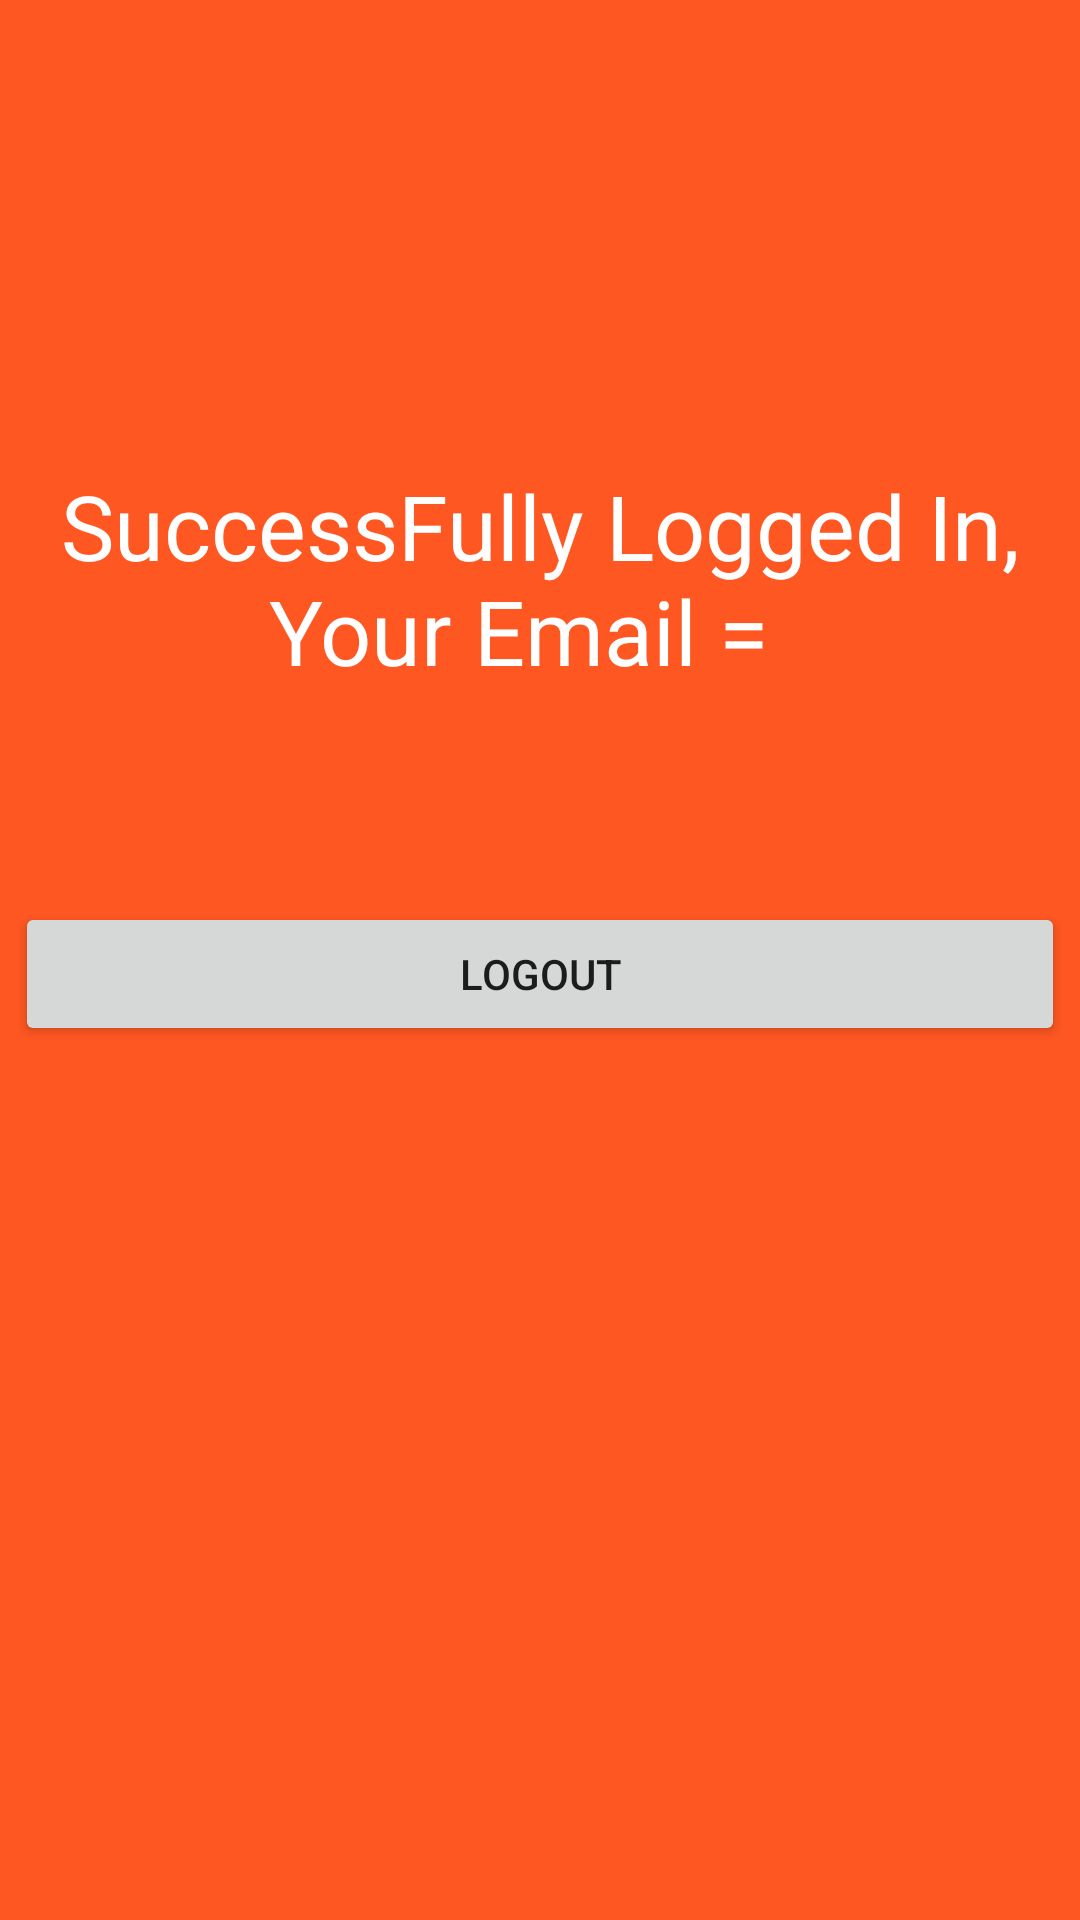

Here is an Android app screen rendered from its layout file. Give the layout XML and the strings, colors and styles it references.
<!-- AndroidManifest.xml: application theme Theme.MysqlApplication -->
<!-- res/layout/activity_dashboard.xml -->
<?xml version="1.0" encoding="utf-8"?>
<RelativeLayout xmlns:android="http://schemas.android.com/apk/res/android"
    xmlns:tools="http://schemas.android.com/tools"
    android:id="@+id/activity_dashboard"
    android:layout_width="match_parent"
    android:layout_height="match_parent"
    android:background="#FF5722"
    android:padding="5dp"
    tools:context="com.example.mysqlapplication.DashboardActivity">

    <TextView
        android:text="SuccessFully Logged In, Your Email =  "
        android:layout_width="wrap_content"
        android:layout_height="wrap_content"
        android:layout_alignParentTop="true"
        android:layout_centerHorizontal="true"
        android:layout_marginTop="150dp"
        android:id="@+id/textView"
        android:textColor="#ffffff"
        android:textSize="30dp"
        android:gravity="center"
        />

    <TextView
        android:text=""
        android:layout_width="wrap_content"
        android:layout_height="wrap_content"
        android:layout_centerHorizontal="true"
        android:id="@+id/EmailShow"
        android:textColor="#ffffff"
        android:textSize="30dp"
        android:gravity="center"
        android:layout_below="@+id/textView"/>

    <Button
        android:layout_marginTop="30dp"
        android:layout_width="fill_parent"
        android:layout_below="@+id/EmailShow"
        android:layout_height="wrap_content"
        android:id="@+id/button"
        android:text="Logout"/>

</RelativeLayout>
<!-- resources referenced by this layout -->
<resources>
  <style name="Theme.MysqlApplication" parent="Theme.MaterialComponents.DayNight.DarkActionBar">
          
          <item name="colorPrimary">@color/purple_500</item>
          <item name="colorPrimaryVariant">@color/purple_700</item>
          <item name="colorOnPrimary">@color/white</item>
          
          <item name="colorSecondary">@color/teal_200</item>
          <item name="colorSecondaryVariant">@color/teal_700</item>
          <item name="colorOnSecondary">@color/black</item>
          
          <item name="android:statusBarColor" tools:targetApi="l">?attr/colorPrimaryVariant</item>
          
      </style>
  <!-- not gathered from this repository: default colours our renderer supplied (Android Studio template values) -->
  <color name="purple_500">#FF6200EE</color>
  <color name="purple_700">#FF3700B3</color>
  <color name="teal_200">#FF03DAC5</color>
  <color name="teal_700">#FF018786</color>
  <color name="black">#FF000000</color>
  <color name="white">#FFFFFFFF</color>
</resources>
